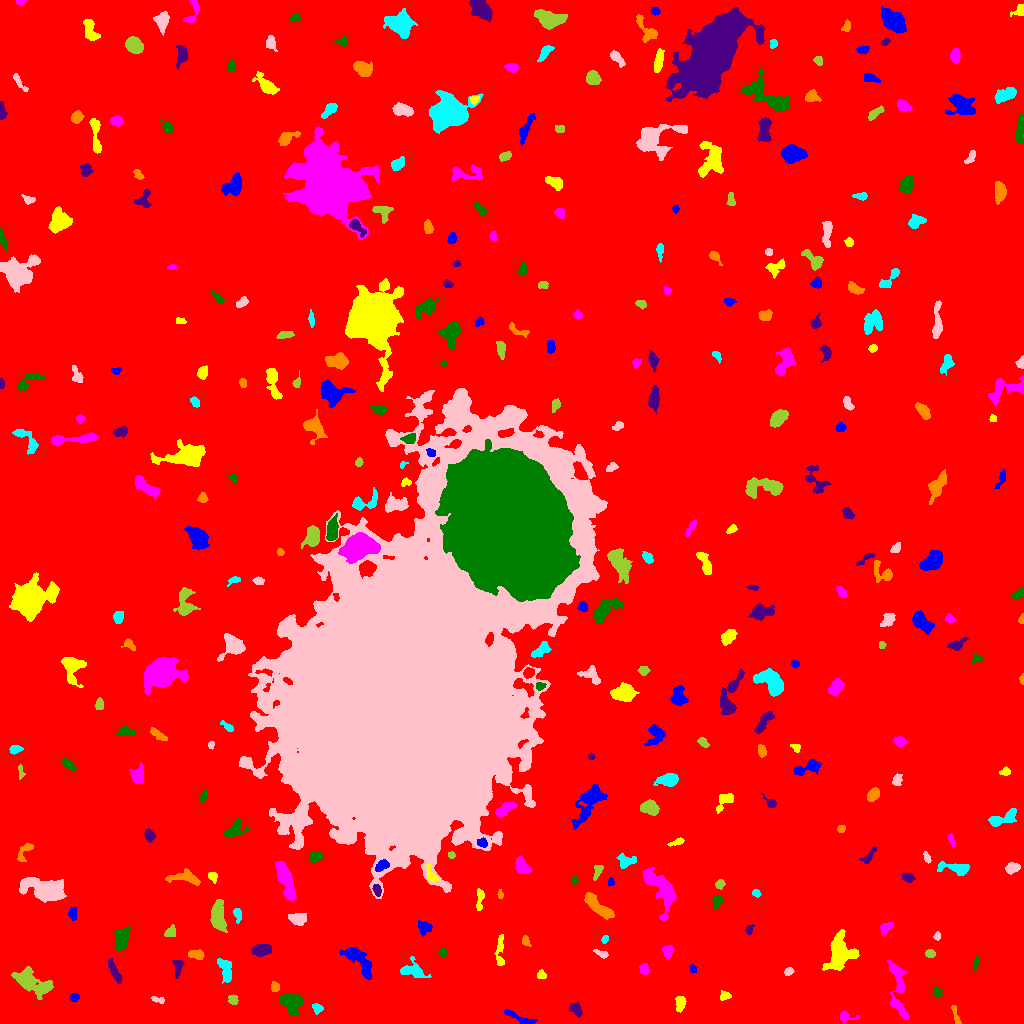

The table this chart was drawn from, first rows:
ID, X, Y, A, B, theta, total_flux, mu_max, mu_median, mu_mean, R_fwhm, R_e, R10, R90, x_start, x_end, y_start, y_end, area, greylevel
0, 516.3, 515.2, 302.7, 301.1, 1.091, 2286539, 17.0, 2.0, 2.619, 77.07, 234, 88.34, 386.8, 0, 1023, 0, 1023, 872979, 2.619
1, 518.7, 5.602, 9.1, 1.764, -0.4024, 498.0, 6.0, 2.0, 2.677, 5.323, 4.184, 1.596, 6.652, 504, 537, 0, 14, 186, 9.677
2, 680.3, 20.99, 3.814, 2.222, 1.518, 703.0, 11.0, 5.0, 4.916, 4.334, 3.613, 1.382, 5.698, 675, 686, 11, 27, 143, 11.92
3, 845, 6.553, 3.835, 2.667, -0.07404, 300.0, 6.0, 2.0, 2.521, 4.222, 3.192, 1.262, 5.171, 840, 859, 0, 13, 119, 9.521
4, 291.2, 21.36, 5.337, 4.214, -0.4027, 1980, 15.0, 5.0, 5.38, 5.528, 5.499, 2.034, 8.956, 279, 303, 8, 30, 368, 13.38
5, 576.5, 13.44, 3.554, 2.338, -1.004, 475.0, 10.0, 3.0, 3.299, 3.7, 3.192, 1.262, 5.382, 569, 582, 6, 22, 144, 11.3
6, 955.8, 8.073, 6.29, 1.285, -1.279, 178.0, 4.0, 2.0, 1.78, 4.334, 3.141, 1.128, 4.886, 951, 961, 0, 18, 100, 11.78
7, 317.5, 15.1, 2.511, 1.934, -0.2873, 249.0, 6.0, 3.0, 2.677, 3.909, 2.764, 1.128, 4.297, 312, 323, 9, 20, 93, 12.68
8, 157.9, 23.73, 3.592, 1.427, -0.2316, 194.0, 5.0, 3.0, 2.587, 3.568, 2.764, 0.9772, 4.222, 151, 164, 20, 27, 75, 9.587
9, 232.7, 24.41, 2.414, 2.016, -1.167, 268.0, 7.0, 3.0, 2.945, 3.432, 2.764, 0.9772, 4.297, 228, 238, 19, 29, 91, 10.95
10, 797.2, 33.05, 4.888, 3.053, 0.785, 1109, 11.0, 4.5, 4.951, 5.202, 4.618, 1.784, 7.334, 788, 806, 21, 41, 224, 10.95
11, 74.36, 26.25, 2.384, 1.856, 0.1169, 253.0, 7.0, 3.0, 3.373, 3.241, 2.706, 0.9772, 4.222, 69, 79, 22, 30, 75, 10.37
12, 724.4, 27.51, 2.798, 2.243, 0.3214, 226.0, 5.0, 3.0, 2.511, 3.989, 3.09, 1.262, 4.549, 720, 731, 23, 33, 90, 9.511
13, 898.1, 34.28, 17.6, 3.647, -1.44, 1884, 9.0, 4.0, 3.637, 7.527, 7.069, 2.706, 11, 887, 909, 4, 63, 518, 10.64
14, 936.7, 31.67, 2.34, 2.174, -0.7997, 186.0, 5.0, 2.0, 2.325, 3.09, 2.764, 0.9772, 4.37, 932, 942, 27, 37, 80, 9.325
15, 114.6, 51.46, 6.73, 1.733, -1.108, 472.0, 6.0, 2.0, 2.622, 5.262, 4.26, 1.596, 6.58, 108, 121, 40, 65, 180, 10.62
16, 274.9, 36.27, 2.384, 2.056, -1.438, 382.0, 9.0, 5.0, 4.659, 3.7, 2.821, 1.128, 4.334, 271, 279, 32, 42, 82, 11.66
17, 225.2, 53.81, 6.566, 2.741, -1.249, 841.0, 7.0, 3.0, 3.364, 6.05, 4.951, 2.034, 7.674, 217, 231, 40, 65, 250, 10.36
18, 788.5, 52.31, 2.117, 1.57, 0.5404, 140.0, 4.0, 2.0, 1.972, 3.432, 2.326, 0.9772, 3.568, 784, 794, 48, 56, 71, 12.97
19, 30.51, 41.61, 10.38, 4.262, -0.4153, 3890, 27.0, 4.0, 6.325, 4.406, 6.555, 2.257, 11.83, 11, 53, 24, 57, 615, 12.33
20, 769, 48.4, 2.414, 2.237, 0.9574, 418.0, 9.0, 4.0, 4.222, 3.7, 2.985, 1.128, 4.687, 764, 775, 43, 53, 99, 11.22
21, 693, 54.46, 2.182, 1.582, -1.237, 126.0, 4.0, 2.0, 2.291, 3.656, 2.459, 0.9772, 3.613, 690, 696, 51, 59, 55, 9.291
22, 541.1, 48.61, 2.086, 1.787, -0.2223, 164.0, 6.0, 2.0, 2.158, 2.985, 2.394, 0.7979, 3.909, 537, 546, 45, 54, 76, 12.16
23, 643.9, 54.45, 2.612, 2.14, -1.35, 338.0, 6.0, 4.0, 3.449, 4.549, 3.09, 1.262, 4.618, 639, 649, 49, 60, 98, 10.45
24, 975.9, 60.75, 3.288, 1.487, 1.315, 252.0, 6.0, 3.5, 3.231, 3.868, 2.821, 1.128, 4.297, 973, 980, 53, 67, 78, 10.23
25, 177.8, 56.44, 4.415, 2.035, 1.534, 606.0, 9.0, 4.0, 4.489, 4.37, 3.523, 1.382, 5.557, 172, 184, 45, 63, 135, 11.49
26, 196.6, 69.02, 3.96, 2.068, -0.1128, 532.0, 8.0, 4.0, 3.883, 4.72, 3.568, 1.382, 5.642, 188, 204, 64, 74, 137, 11.88
27, 413.3, 52.89, 6.382, 3.713, -0.2933, 1366, 12.0, 4.0, 4.827, 5.614, 5.046, 1.871, 8.234, 400, 431, 46, 67, 283, 10.83
28, 601.5, 69.57, 3.918, 1.531, -0.3778, 197.0, 4.0, 2.0, 2.239, 4.549, 2.932, 1.128, 4.442, 593, 608, 65, 74, 88, 9.239
29, 930.3, 69.9, 2.301, 1.91, -0.2354, 230.0, 5.0, 3.0, 2.875, 3.868, 2.764, 1.128, 4.184, 925, 935, 66, 74, 80, 11.88
30, 1008, 84.96, 11.65, 5.798, -1.393, 4140, 13.0, 5.0, 5.188, 9.236, 8.519, 3.29, 13.39, 995, 1023, 60, 112, 798, 12.19
31, 358.3, 63.32, 10.65, 3.844, -0.8169, 2115, 13.0, 4.0, 4.753, 5.917, 6.507, 2.459, 10.4, 339, 371, 44, 76, 445, 10.75
32, 499.9, 70.36, 8.86, 1.9, 1.559, 478.0, 8.0, 2.0, 2.516, 4.184, 3.742, 1.382, 6.283, 494, 504, 58, 89, 190, 10.52
33, 667.9, 72.41, 2.936, 2.386, 1.378, 439.0, 7.0, 4.0, 3.598, 4.478, 3.385, 1.382, 5.202, 662, 673, 65, 78, 122, 10.6
34, 442.8, 70.12, 1.869, 1.782, -0.7329, 130.0, 5.0, 2.0, 1.912, 2.646, 2.257, 0.7979, 3.613, 438, 447, 66, 75, 68, 12.91
35, 261.6, 73.6, 3.89, 2.606, 0.1525, 1271, 14.0, 5.0, 5.995, 5.382, 4.107, 1.693, 6.507, 252, 271, 67, 79, 212, 14
36, 525.6, 82.48, 2.558, 1.809, -1.048, 268.0, 7.0, 3.0, 3.481, 3.29, 2.706, 0.9772, 4.222, 522, 531, 77, 88, 77, 10.48
37, 604.8, 84.34, 2.09, 1.524, 1.147, 198.0, 7.0, 4.0, 3.667, 3.038, 2.326, 0.9772, 3.523, 601, 608, 80, 88, 54, 12.67
38, 937.5, 87.43, 2.056, 1.547, 1.451, 187.0, 6.0, 3.0, 3.4, 3.432, 2.326, 0.9772, 3.478, 933, 940, 83, 92, 55, 13.4
39, 171, 90.8, 2.676, 2.184, 0.4066, 326.0, 7.0, 3.0, 2.937, 3.742, 2.985, 1.262, 4.618, 164, 175, 87, 99, 111, 10.94
40, 357.2, 88.41, 3.042, 1.851, 1.124, 360.0, 10.0, 3.0, 3.913, 3.192, 2.764, 0.9772, 4.514, 353, 363, 81, 94, 92, 13.91
41, 424.8, 95.96, 3.158, 2.571, -0.09668, 471.0, 9.0, 2.5, 2.981, 3.656, 3.432, 1.262, 5.585, 418, 432, 87, 103, 158, 10.98
42, 839.6, 69.4, 9.921, 6.486, 1.35, 3385, 12.0, 5.0, 4.878, 8.593, 8.5, 3.192, 13.15, 822, 859, 53, 94, 694, 10.88
43, 885.4, 95.55, 3.315, 2.192, 0.7006, 359.0, 8.0, 3.0, 2.943, 3.523, 3.241, 1.128, 5.232, 880, 893, 88, 101, 122, 9.943
44, 121.5, 85.72, 5.692, 3.104, 1.369, 1464, 12.0, 5.0, 5.031, 6.232, 5.202, 2.034, 8.078, 114, 131, 73, 97, 291, 12.03
45, 748.9, 93.82, 2.483, 1.747, 1.242, 296.0, 8.0, 4.0, 4.29, 3.568, 2.585, 0.9772, 4.029, 745, 754, 89, 99, 69, 12.29
46, 597, 117.7, 9.087, 2.689, -0.7059, 1671, 12.0, 4.0, 4.516, 6.531, 5.754, 2.111, 9.115, 584, 614, 104, 131, 370, 11.52
47, 237.4, 109.3, 3.72, 1.906, -1.368, 223.0, 5.0, 2.0, 2.208, 3.29, 3.141, 1.262, 4.853, 233, 241, 100, 115, 101, 9.208
48, 297.9, 104.8, 3.586, 2.569, 0.02264, 537.0, 7.0, 2.0, 2.726, 4.618, 3.785, 1.493, 6.103, 288, 306, 98, 110, 197, 10.73
49, 218, 107.4, 7.514, 3.248, -1.477, 2852, 17.0, 7.0, 7.37, 6.933, 6.18, 2.394, 9.508, 210, 227, 91, 124, 387, 13.37
50, 268.7, 120.7, 2.124, 1.439, -1.212, 115.0, 5.0, 2.0, 2.018, 2.459, 2.111, 0.7979, 3.338, 265, 271, 115, 124, 57, 10.02
51, 72.63, 109.5, 2.842, 1.983, -1.492, 254.0, 6.0, 2.0, 2.566, 3.7, 2.932, 1.128, 4.72, 68, 76, 103, 116, 99, 11.57
52, 479.8, 124.3, 5.745, 1.641, 1.472, 183.0, 4.0, 1.0, 1.366, 4.297, 3.338, 1.262, 5.232, 476, 484, 113, 135, 134, 9.366
53, 661.8, 134.1, 12.9, 5.261, -1.013, 3715, 15.0, 4.0, 5.322, 6.817, 7.999, 2.985, 12.98, 643, 676, 103, 156, 698, 11.32
54, 717.2, 122.7, 2.718, 2.322, 1.111, 513.0, 11.0, 4.0, 4.622, 3.568, 3.09, 1.128, 4.951, 712, 723, 115, 128, 111, 11.62
55, 376.8, 133.3, 3.043, 1.813, -1.319, 309.0, 7.0, 3.0, 3.396, 3.7, 3.038, 1.128, 4.652, 372, 381, 127, 139, 91, 14.4
56, 500, 128.5, 2.026, 1.126, -1.483, 96.0, 5.0, 2.0, 1.959, 2.394, 1.871, 0.5642, 2.985, 497, 503, 125, 134, 49, 9.959
57, 755.8, 130.2, 2.213, 1.738, -0.3264, 168.0, 5.0, 3.0, 2.71, 3.478, 2.585, 0.9772, 3.827, 752, 761, 126, 134, 62, 9.71
58, 44.5, 133.5, 11.09, 4.748, -0.2347, 5049, 18.0, 6.0, 6.343, 8.117, 8.176, 3.141, 13.29, 19, 66, 121, 146, 796, 13.34
59, 719.9, 139.1, 2.146, 1.838, 0.8257, 177.0, 5.0, 2.0, 2.159, 3.338, 2.585, 0.9772, 3.949, 715, 725, 134, 144, 82, 10.16
... 304 more rows
